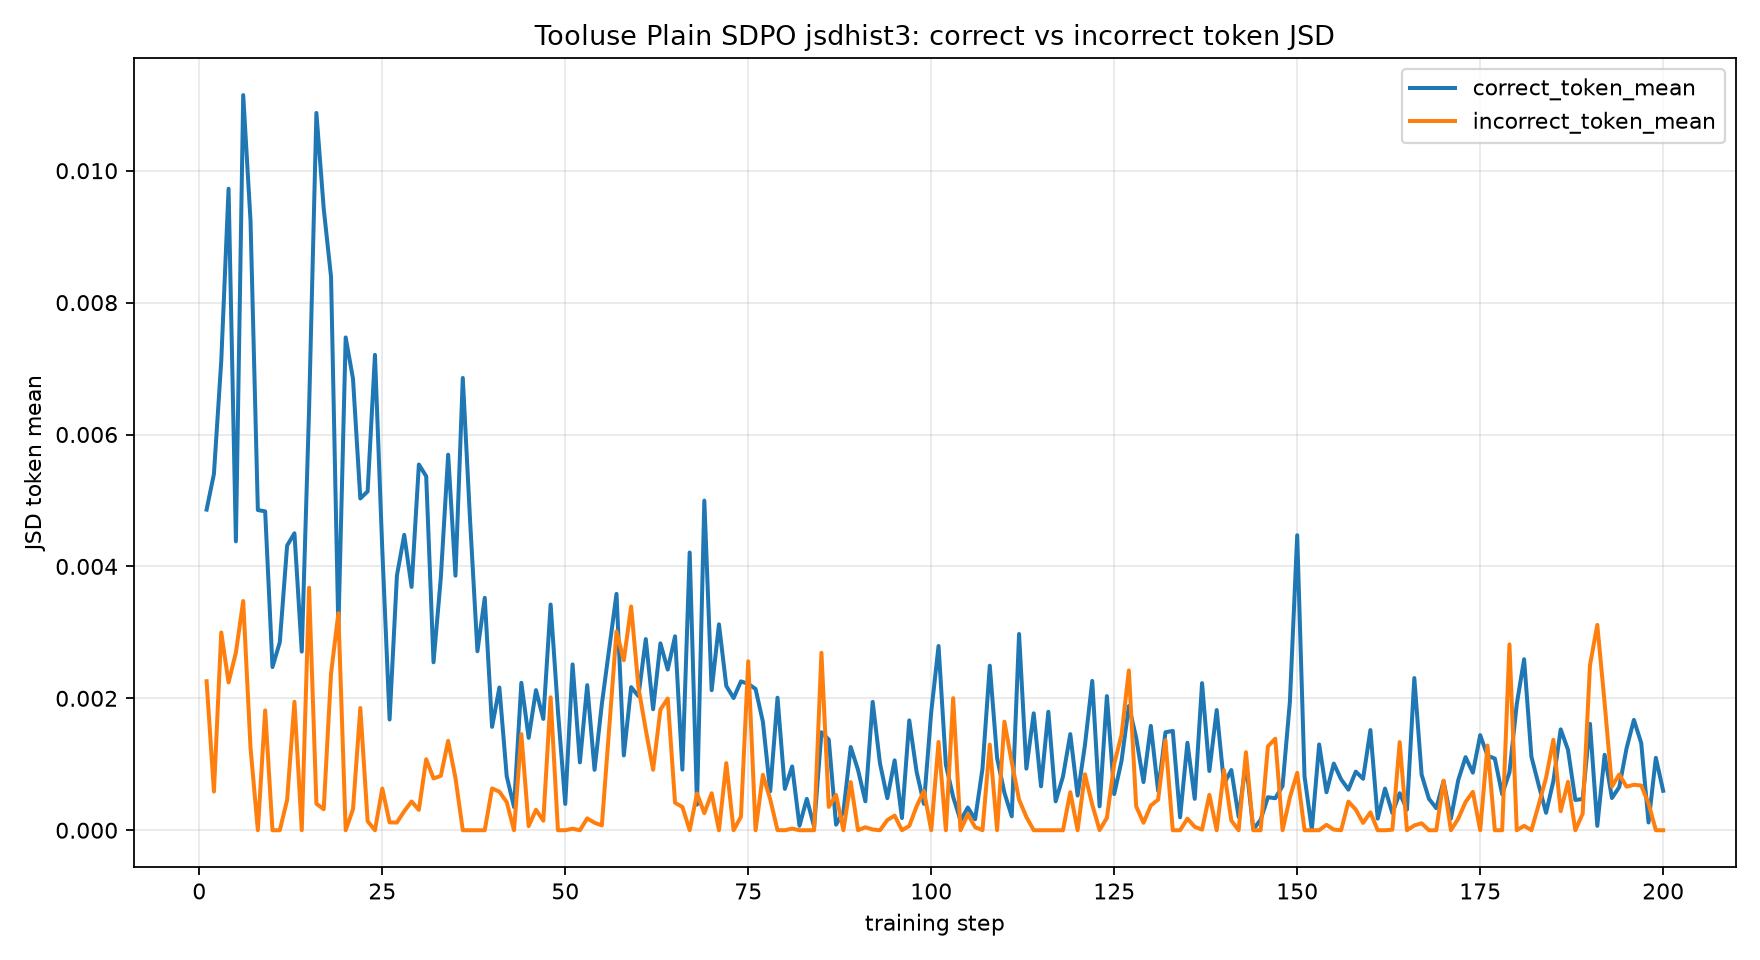

The file beside this chart, header and first rows:
step, correct_token_mean, incorrect_token_mean, experiment
1, 0.004861, 0.002259, qwen3gen-tooluse-SDPO_TR-Qwen-Qwen3-4B-m…
2, 0.005403, 0.0005865, qwen3gen-tooluse-SDPO_TR-Qwen-Qwen3-4B-m…
3, 0.007113, 0.002998, qwen3gen-tooluse-SDPO_TR-Qwen-Qwen3-4B-m…
4, 0.009727, 0.00224, qwen3gen-tooluse-SDPO_TR-Qwen-Qwen3-4B-m…
5, 0.00438, 0.002694, qwen3gen-tooluse-SDPO_TR-Qwen-Qwen3-4B-m…
6, 0.01115, 0.003476, qwen3gen-tooluse-SDPO_TR-Qwen-Qwen3-4B-m…
7, 0.009239, 0.001248, qwen3gen-tooluse-SDPO_TR-Qwen-Qwen3-4B-m…
8, 0.004855, 0.0, qwen3gen-tooluse-SDPO_TR-Qwen-Qwen3-4B-m…
9, 0.004835, 0.001817, qwen3gen-tooluse-SDPO_TR-Qwen-Qwen3-4B-m…
10, 0.002474, 0.0, qwen3gen-tooluse-SDPO_TR-Qwen-Qwen3-4B-m…
11, 0.00285, 0.0, qwen3gen-tooluse-SDPO_TR-Qwen-Qwen3-4B-m…
12, 0.004318, 0.0004594, qwen3gen-tooluse-SDPO_TR-Qwen-Qwen3-4B-m…
13, 0.004502, 0.001947, qwen3gen-tooluse-SDPO_TR-Qwen-Qwen3-4B-m…
14, 0.002708, 0.0, qwen3gen-tooluse-SDPO_TR-Qwen-Qwen3-4B-m…
15, 0.006386, 0.003677, qwen3gen-tooluse-SDPO_TR-Qwen-Qwen3-4B-m…
16, 0.01088, 0.0004024, qwen3gen-tooluse-SDPO_TR-Qwen-Qwen3-4B-m…
17, 0.009425, 0.0003189, qwen3gen-tooluse-SDPO_TR-Qwen-Qwen3-4B-m…
18, 0.008389, 0.002374, qwen3gen-tooluse-SDPO_TR-Qwen-Qwen3-4B-m…
19, 0.003041, 0.003291, qwen3gen-tooluse-SDPO_TR-Qwen-Qwen3-4B-m…
20, 0.007472, 0.0, qwen3gen-tooluse-SDPO_TR-Qwen-Qwen3-4B-m…
21, 0.006845, 0.0003183, qwen3gen-tooluse-SDPO_TR-Qwen-Qwen3-4B-m…
22, 0.00503, 0.001854, qwen3gen-tooluse-SDPO_TR-Qwen-Qwen3-4B-m…
23, 0.005137, 0.0001368, qwen3gen-tooluse-SDPO_TR-Qwen-Qwen3-4B-m…
24, 0.007208, 0.0, qwen3gen-tooluse-SDPO_TR-Qwen-Qwen3-4B-m…
25, 0.004257, 0.0006321, qwen3gen-tooluse-SDPO_TR-Qwen-Qwen3-4B-m…
26, 0.001679, 0.0001183, qwen3gen-tooluse-SDPO_TR-Qwen-Qwen3-4B-m…
27, 0.003862, 0.0001173, qwen3gen-tooluse-SDPO_TR-Qwen-Qwen3-4B-m…
28, 0.004478, 0.0002886, qwen3gen-tooluse-SDPO_TR-Qwen-Qwen3-4B-m…
29, 0.003689, 0.0004358, qwen3gen-tooluse-SDPO_TR-Qwen-Qwen3-4B-m…
30, 0.005545, 0.000309, qwen3gen-tooluse-SDPO_TR-Qwen-Qwen3-4B-m…
31, 0.005367, 0.001077, qwen3gen-tooluse-SDPO_TR-Qwen-Qwen3-4B-m…
32, 0.002546, 0.0007856, qwen3gen-tooluse-SDPO_TR-Qwen-Qwen3-4B-m…
33, 0.003831, 0.0008242, qwen3gen-tooluse-SDPO_TR-Qwen-Qwen3-4B-m…
34, 0.005695, 0.001355, qwen3gen-tooluse-SDPO_TR-Qwen-Qwen3-4B-m…
35, 0.00386, 0.0007921, qwen3gen-tooluse-SDPO_TR-Qwen-Qwen3-4B-m…
36, 0.006858, 0.0, qwen3gen-tooluse-SDPO_TR-Qwen-Qwen3-4B-m…
37, 0.004688, 0.0, qwen3gen-tooluse-SDPO_TR-Qwen-Qwen3-4B-m…
38, 0.002713, 0.0, qwen3gen-tooluse-SDPO_TR-Qwen-Qwen3-4B-m…
39, 0.003523, 0.0, qwen3gen-tooluse-SDPO_TR-Qwen-Qwen3-4B-m…
40, 0.001567, 0.0006339, qwen3gen-tooluse-SDPO_TR-Qwen-Qwen3-4B-m…
41, 0.002164, 0.0005843, qwen3gen-tooluse-SDPO_TR-Qwen-Qwen3-4B-m…
42, 0.0008201, 0.0004269, qwen3gen-tooluse-SDPO_TR-Qwen-Qwen3-4B-m…
43, 0.0003508, 0.0, qwen3gen-tooluse-SDPO_TR-Qwen-Qwen3-4B-m…
44, 0.002235, 0.001457, qwen3gen-tooluse-SDPO_TR-Qwen-Qwen3-4B-m…
45, 0.001401, 6.229695281945169e-05, qwen3gen-tooluse-SDPO_TR-Qwen-Qwen3-4B-m…
46, 0.002125, 0.0003103, qwen3gen-tooluse-SDPO_TR-Qwen-Qwen3-4B-m…
47, 0.001688, 0.0001437, qwen3gen-tooluse-SDPO_TR-Qwen-Qwen3-4B-m…
48, 0.003422, 0.002015, qwen3gen-tooluse-SDPO_TR-Qwen-Qwen3-4B-m…
49, 0.001808, 0.0, qwen3gen-tooluse-SDPO_TR-Qwen-Qwen3-4B-m…
50, 0.0003987, 0.0, qwen3gen-tooluse-SDPO_TR-Qwen-Qwen3-4B-m…
51, 0.002515, 2.2812960196461063e-05, qwen3gen-tooluse-SDPO_TR-Qwen-Qwen3-4B-m…
52, 0.001029, 0.0, qwen3gen-tooluse-SDPO_TR-Qwen-Qwen3-4B-m…
53, 0.0022, 0.00018, qwen3gen-tooluse-SDPO_TR-Qwen-Qwen3-4B-m…
54, 0.0009162, 0.0001133, qwen3gen-tooluse-SDPO_TR-Qwen-Qwen3-4B-m…
55, 0.001915, 7.329991422011517e-05, qwen3gen-tooluse-SDPO_TR-Qwen-Qwen3-4B-m…
56, 0.002755, 0.001549, qwen3gen-tooluse-SDPO_TR-Qwen-Qwen3-4B-m…
57, 0.003584, 0.003013, qwen3gen-tooluse-SDPO_TR-Qwen-Qwen3-4B-m…
58, 0.001134, 0.002578, qwen3gen-tooluse-SDPO_TR-Qwen-Qwen3-4B-m…
59, 0.002169, 0.003393, qwen3gen-tooluse-SDPO_TR-Qwen-Qwen3-4B-m…
60, 0.002033, 0.002162, qwen3gen-tooluse-SDPO_TR-Qwen-Qwen3-4B-m…
... 140 more rows
